pico-8 play session: hold ← + tap ❎

[t = 1 s] hold ← ~1s, tap ❎ ~2×
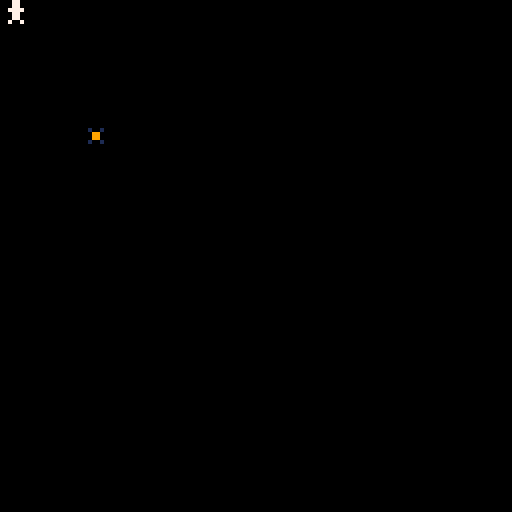
[t = 2 s] hold ← ~2s, tap ❎ ~4×
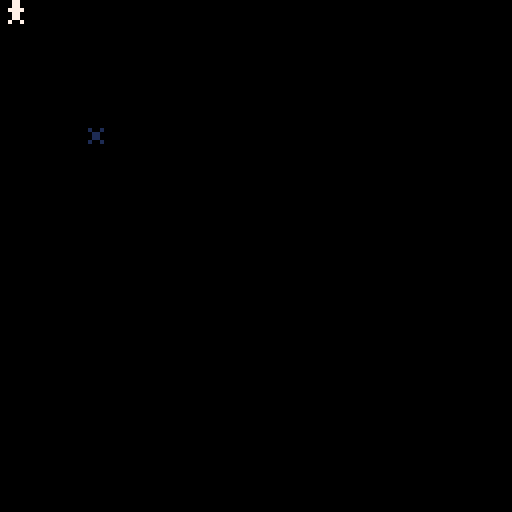

pico-8 cartridge
version 8
__lua__
actors={}

function _init()
 player_add(0,0)
 mine_add(20,30)
end

function _update()
 for a in all(actors) do
  a.update(a)
 end
end

function _draw()
 cls()
 for a in all(actors) do
  spr(a.spr+a.frame,a.x,a.y)
 end
end

function actor_add(x,y)
 a={}
 a.x=x
 a.y=y
 a.spr=0
 a.frame=0
 a.frames=1
 a.framet=0
 a.frametmax=30
 a.update=actor_update
 add(actors,a)
 return a
end

function actor_update(a)
 a.framet+=1
 if(a.framet>=a.frametmax)
 then
  a.framet=0
  a.frame+=1
  if(a.frame>=a.frames)
  then
   a.frame=0
  end
 end
end

function player_add(x,y)
 p=actor_add(x,y)
 p.spr=0
 return p
end

function mine_add(x,y)
 p=actor_add(x,y)
 p.spr=16
 p.frames=2
 return p
end
__gfx__
00077000000000000000000000000000000000000000000000000000000000000000000000000000000000000000000000000000000000000000000000000000
00077000000000000000000000000000000000000000000000000000000000000000000000000000000000000000000000000000000000000000000000000000
00777700000000000000000000000000000000000000000000000000000000000000000000000000000000000000000000000000000000000000000000000000
00077000000000000000000000000000000000000000000000000000000000000000000000000000000000000000000000000000000000000000000000000000
00077000000000000000000000000000000000000000000000000000000000000000000000000000000000000000000000000000000000000000000000000000
00700700000000000000000000000000000000000000000000000000000000000000000000000000000000000000000000000000000000000000000000000000
00000000000000000000000000000000000000000000000000000000000000000000000000000000000000000000000000000000000000000000000000000000
00000000000000000000000000000000000000000000000000000000000000000000000000000000000000000000000000000000000000000000000000000000
00000000000000000000000000000000000000000000000000000000000000000000000000000000000000000000000000000000000000000000000000000000
00000000000000000000000000000000000000000000000000000000000000000000000000000000000000000000000000000000000000000000000000000000
00100100001001000000000000000000000000000000000000000000000000000000000000000000000000000000000000000000000000000000000000000000
00011000000990000000000000000000000000000000000000000000000000000000000000000000000000000000000000000000000000000000000000000000
00011000000990000000000000000000000000000000000000000000000000000000000000000000000000000000000000000000000000000000000000000000
00100100001001000000000000000000000000000000000000000000000000000000000000000000000000000000000000000000000000000000000000000000
00000000000000000000000000000000000000000000000000000000000000000000000000000000000000000000000000000000000000000000000000000000
00000000000000000000000000000000000000000000000000000000000000000000000000000000000000000000000000000000000000000000000000000000
00000000000000000000000000000000000000000000000000000000000000000000000000000000000000000000000000000000000000000000000000000000
00000000000000000000000000000000000000000000000000000000000000000000000000000000000000000000000000000000000000000000000000000000
00000000000000000000000000000000000000000000000000000000000000000000000000000000000000000000000000000000000000000000000000000000
00000000000000000000000000000000000000000000000000000000000000000000000000000000000000000000000000000000000000000000000000000000
00000000000000000000000000000000000000000000000000000000000000000000000000000000000000000000000000000000000000000000000000000000
00000000000000000000000000000000000000000000000000000000000000000000000000000000000000000000000000000000000000000000000000000000
00000000000000000000000000000000000000000000000000000000000000000000000000000000000000000000000000000000000000000000000000000000
00000000000000000000000000000000000000000000000000000000000000000000000000000000000000000000000000000000000000000000000000000000
00000000000000000000000000000000000000000000000000000000000000000000000000000000000000000000000000000000000000000000000000000000
00000000000000000000000000000000000000000000000000000000000000000000000000000000000000000000000000000000000000000000000000000000
00000000000000000000000000000000000000000000000000000000000000000000000000000000000000000000000000000000000000000000000000000000
00000000000000000000000000000000000000000000000000000000000000000000000000000000000000000000000000000000000000000000000000000000
00000000000000000000000000000000000000000000000000000000000000000000000000000000000000000000000000000000000000000000000000000000
00000000000000000000000000000000000000000000000000000000000000000000000000000000000000000000000000000000000000000000000000000000
00000000000000000000000000000000000000000000000000000000000000000000000000000000000000000000000000000000000000000000000000000000
00000000000000000000000000000000000000000000000000000000000000000000000000000000000000000000000000000000000000000000000000000000
00000000000000000000000000000000000000000000000000000000000000000000000000000000000000000000000000000000000000000000000000000000
00000000000000000000000000000000000000000000000000000000000000000000000000000000000000000000000000000000000000000000000000000000
00000000000000000000000000000000000000000000000000000000000000000000000000000000000000000000000000000000000000000000000000000000
00000000000000000000000000000000000000000000000000000000000000000000000000000000000000000000000000000000000000000000000000000000
00000000000000000000000000000000000000000000000000000000000000000000000000000000000000000000000000000000000000000000000000000000
00000000000000000000000000000000000000000000000000000000000000000000000000000000000000000000000000000000000000000000000000000000
00000000000000000000000000000000000000000000000000000000000000000000000000000000000000000000000000000000000000000000000000000000
00000000000000000000000000000000000000000000000000000000000000000000000000000000000000000000000000000000000000000000000000000000
00000000000000000000000000000000000000000000000000000000000000000000000000000000000000000000000000000000000000000000000000000000
00000000000000000000000000000000000000000000000000000000000000000000000000000000000000000000000000000000000000000000000000000000
00000000000000000000000000000000000000000000000000000000000000000000000000000000000000000000000000000000000000000000000000000000
00000000000000000000000000000000000000000000000000000000000000000000000000000000000000000000000000000000000000000000000000000000
00000000000000000000000000000000000000000000000000000000000000000000000000000000000000000000000000000000000000000000000000000000
00000000000000000000000000000000000000000000000000000000000000000000000000000000000000000000000000000000000000000000000000000000
00000000000000000000000000000000000000000000000000000000000000000000000000000000000000000000000000000000000000000000000000000000
00000000000000000000000000000000000000000000000000000000000000000000000000000000000000000000000000000000000000000000000000000000
00000000000000000000000000000000000000000000000000000000000000000000000000000000000000000000000000000000000000000000000000000000
00000000000000000000000000000000000000000000000000000000000000000000000000000000000000000000000000000000000000000000000000000000
00000000000000000000000000000000000000000000000000000000000000000000000000000000000000000000000000000000000000000000000000000000
00000000000000000000000000000000000000000000000000000000000000000000000000000000000000000000000000000000000000000000000000000000
00000000000000000000000000000000000000000000000000000000000000000000000000000000000000000000000000000000000000000000000000000000
00000000000000000000000000000000000000000000000000000000000000000000000000000000000000000000000000000000000000000000000000000000
00000000000000000000000000000000000000000000000000000000000000000000000000000000000000000000000000000000000000000000000000000000
00000000000000000000000000000000000000000000000000000000000000000000000000000000000000000000000000000000000000000000000000000000
00000000000000000000000000000000000000000000000000000000000000000000000000000000000000000000000000000000000000000000000000000000
00000000000000000000000000000000000000000000000000000000000000000000000000000000000000000000000000000000000000000000000000000000
00000000000000000000000000000000000000000000000000000000000000000000000000000000000000000000000000000000000000000000000000000000
00000000000000000000000000000000000000000000000000000000000000000000000000000000000000000000000000000000000000000000000000000000
00000000000000000000000000000000000000000000000000000000000000000000000000000000000000000000000000000000000000000000000000000000
00000000000000000000000000000000000000000000000000000000000000000000000000000000000000000000000000000000000000000000000000000000
00000000000000000000000000000000000000000000000000000000000000000000000000000000000000000000000000000000000000000000000000000000
00000000000000000000000000000000000000000000000000000000000000000000000000000000000000000000000000000000000000000000000000000000
00000000000000000000000000000000000000000000000000000000000000000000000000000000000000000000000000000000000000000000000000000000
00000000000000000000000000000000000000000000000000000000000000000000000000000000000000000000000000000000000000000000000000000000
00000000000000000000000000000000000000000000000000000000000000000000000000000000000000000000000000000000000000000000000000000000
00000000000000000000000000000000000000000000000000000000000000000000000000000000000000000000000000000000000000000000000000000000
00000000000000000000000000000000000000000000000000000000000000000000000000000000000000000000000000000000000000000000000000000000
00000000000000000000000000000000000000000000000000000000000000000000000000000000000000000000000000000000000000000000000000000000
00000000000000000000000000000000000000000000000000000000000000000000000000000000000000000000000000000000000000000000000000000000
00000000000000000000000000000000000000000000000000000000000000000000000000000000000000000000000000000000000000000000000000000000
00000000000000000000000000000000000000000000000000000000000000000000000000000000000000000000000000000000000000000000000000000000
00000000000000000000000000000000000000000000000000000000000000000000000000000000000000000000000000000000000000000000000000000000
00000000000000000000000000000000000000000000000000000000000000000000000000000000000000000000000000000000000000000000000000000000
00000000000000000000000000000000000000000000000000000000000000000000000000000000000000000000000000000000000000000000000000000000
00000000000000000000000000000000000000000000000000000000000000000000000000000000000000000000000000000000000000000000000000000000
00000000000000000000000000000000000000000000000000000000000000000000000000000000000000000000000000000000000000000000000000000000
00000000000000000000000000000000000000000000000000000000000000000000000000000000000000000000000000000000000000000000000000000000
00000000000000000000000000000000000000000000000000000000000000000000000000000000000000000000000000000000000000000000000000000000
00000000000000000000000000000000000000000000000000000000000000000000000000000000000000000000000000000000000000000000000000000000
00000000000000000000000000000000000000000000000000000000000000000000000000000000000000000000000000000000000000000000000000000000
00000000000000000000000000000000000000000000000000000000000000000000000000000000000000000000000000000000000000000000000000000000
00000000000000000000000000000000000000000000000000000000000000000000000000000000000000000000000000000000000000000000000000000000
00000000000000000000000000000000000000000000000000000000000000000000000000000000000000000000000000000000000000000000000000000000
00000000000000000000000000000000000000000000000000000000000000000000000000000000000000000000000000000000000000000000000000000000
00000000000000000000000000000000000000000000000000000000000000000000000000000000000000000000000000000000000000000000000000000000
00000000000000000000000000000000000000000000000000000000000000000000000000000000000000000000000000000000000000000000000000000000
00000000000000000000000000000000000000000000000000000000000000000000000000000000000000000000000000000000000000000000000000000000
00000000000000000000000000000000000000000000000000000000000000000000000000000000000000000000000000000000000000000000000000000000
00000000000000000000000000000000000000000000000000000000000000000000000000000000000000000000000000000000000000000000000000000000
00000000000000000000000000000000000000000000000000000000000000000000000000000000000000000000000000000000000000000000000000000000
00000000000000000000000000000000000000000000000000000000000000000000000000000000000000000000000000000000000000000000000000000000
00000000000000000000000000000000000000000000000000000000000000000000000000000000000000000000000000000000000000000000000000000000
00000000000000000000000000000000000000000000000000000000000000000000000000000000000000000000000000000000000000000000000000000000
00000000000000000000000000000000000000000000000000000000000000000000000000000000000000000000000000000000000000000000000000000000
00000000000000000000000000000000000000000000000000000000000000000000000000000000000000000000000000000000000000000000000000000000
00000000000000000000000000000000000000000000000000000000000000000000000000000000000000000000000000000000000000000000000000000000
00000000000000000000000000000000000000000000000000000000000000000000000000000000000000000000000000000000000000000000000000000000
00000000000000000000000000000000000000000000000000000000000000000000000000000000000000000000000000000000000000000000000000000000
00000000000000000000000000000000000000000000000000000000000000000000000000000000000000000000000000000000000000000000000000000000
00000000000000000000000000000000000000000000000000000000000000000000000000000000000000000000000000000000000000000000000000000000
00000000000000000000000000000000000000000000000000000000000000000000000000000000000000000000000000000000000000000000000000000000
00000000000000000000000000000000000000000000000000000000000000000000000000000000000000000000000000000000000000000000000000000000
00000000000000000000000000000000000000000000000000000000000000000000000000000000000000000000000000000000000000000000000000000000
00000000000000000000000000000000000000000000000000000000000000000000000000000000000000000000000000000000000000000000000000000000
00000000000000000000000000000000000000000000000000000000000000000000000000000000000000000000000000000000000000000000000000000000
00000000000000000000000000000000000000000000000000000000000000000000000000000000000000000000000000000000000000000000000000000000
00000000000000000000000000000000000000000000000000000000000000000000000000000000000000000000000000000000000000000000000000000000
00000000000000000000000000000000000000000000000000000000000000000000000000000000000000000000000000000000000000000000000000000000
00000000000000000000000000000000000000000000000000000000000000000000000000000000000000000000000000000000000000000000000000000000
00000000000000000000000000000000000000000000000000000000000000000000000000000000000000000000000000000000000000000000000000000000
00000000000000000000000000000000000000000000000000000000000000000000000000000000000000000000000000000000000000000000000000000000
00000000000000000000000000000000000000000000000000000000000000000000000000000000000000000000000000000000000000000000000000000000
00000000000000000000000000000000000000000000000000000000000000000000000000000000000000000000000000000000000000000000000000000000
00000000000000000000000000000000000000000000000000000000000000000000000000000000000000000000000000000000000000000000000000000000
00000000000000000000000000000000000000000000000000000000000000000000000000000000000000000000000000000000000000000000000000000000
00000000000000000000000000000000000000000000000000000000000000000000000000000000000000000000000000000000000000000000000000000000
00000000000000000000000000000000000000000000000000000000000000000000000000000000000000000000000000000000000000000000000000000000
00000000000000000000000000000000000000000000000000000000000000000000000000000000000000000000000000000000000000000000000000000000
00000000000000000000000000000000000000000000000000000000000000000000000000000000000000000000000000000000000000000000000000000000
00000000000000000000000000000000000000000000000000000000000000000000000000000000000000000000000000000000000000000000000000000000
00000000000000000000000000000000000000000000000000000000000000000000000000000000000000000000000000000000000000000000000000000000
00000000000000000000000000000000000000000000000000000000000000000000000000000000000000000000000000000000000000000000000000000000
00000000000000000000000000000000000000000000000000000000000000000000000000000000000000000000000000000000000000000000000000000000
00000000000000000000000000000000000000000000000000000000000000000000000000000000000000000000000000000000000000000000000000000000
00000000000000000000000000000000000000000000000000000000000000000000000000000000000000000000000000000000000000000000000000000000
00000000000000000000000000000000000000000000000000000000000000000000000000000000000000000000000000000000000000000000000000000000
__gff__
0000000000000000000000000000000000000000000000000000000000000000000000000000000000000000000000000000000000000000000000000000000000000000000000000000000000000000000000000000000000000000000000000000000000000000000000000000000000000000000000000000000000000000
0000000000000000000000000000000000000000000000000000000000000000000000000000000000000000000000000000000000000000000000000000000000000000000000000000000000000000000000000000000000000000000000000000000000000000000000000000000000000000000000000000000000000000
__map__
0000000000000000000000000000000000000000000000000000000000000000000000000000000000000000000000000000000000000000000000000000000000000000000000000000000000000000000000000000000000000000000000000000000000000000000000000000000000000000000000000000000000000000
0000000000000000000000000000000000000000000000000000000000000000000000000000000000000000000000000000000000000000000000000000000000000000000000000000000000000000000000000000000000000000000000000000000000000000000000000000000000000000000000000000000000000000
0000000000000000000000000000000000000000000000000000000000000000000000000000000000000000000000000000000000000000000000000000000000000000000000000000000000000000000000000000000000000000000000000000000000000000000000000000000000000000000000000000000000000000
0000000000000000000000000000000000000000000000000000000000000000000000000000000000000000000000000000000000000000000000000000000000000000000000000000000000000000000000000000000000000000000000000000000000000000000000000000000000000000000000000000000000000000
0000000000000000000000000000000000000000000000000000000000000000000000000000000000000000000000000000000000000000000000000000000000000000000000000000000000000000000000000000000000000000000000000000000000000000000000000000000000000000000000000000000000000000
0000000000000000000000000000000000000000000000000000000000000000000000000000000000000000000000000000000000000000000000000000000000000000000000000000000000000000000000000000000000000000000000000000000000000000000000000000000000000000000000000000000000000000
0000000000000000000000000000000000000000000000000000000000000000000000000000000000000000000000000000000000000000000000000000000000000000000000000000000000000000000000000000000000000000000000000000000000000000000000000000000000000000000000000000000000000000
0000000000000000000000000000000000000000000000000000000000000000000000000000000000000000000000000000000000000000000000000000000000000000000000000000000000000000000000000000000000000000000000000000000000000000000000000000000000000000000000000000000000000000
0000000000000000000000000000000000000000000000000000000000000000000000000000000000000000000000000000000000000000000000000000000000000000000000000000000000000000000000000000000000000000000000000000000000000000000000000000000000000000000000000000000000000000
0000000000000000000000000000000000000000000000000000000000000000000000000000000000000000000000000000000000000000000000000000000000000000000000000000000000000000000000000000000000000000000000000000000000000000000000000000000000000000000000000000000000000000
0000000000000000000000000000000000000000000000000000000000000000000000000000000000000000000000000000000000000000000000000000000000000000000000000000000000000000000000000000000000000000000000000000000000000000000000000000000000000000000000000000000000000000
0000000000000000000000000000000000000000000000000000000000000000000000000000000000000000000000000000000000000000000000000000000000000000000000000000000000000000000000000000000000000000000000000000000000000000000000000000000000000000000000000000000000000000
0000000000000000000000000000000000000000000000000000000000000000000000000000000000000000000000000000000000000000000000000000000000000000000000000000000000000000000000000000000000000000000000000000000000000000000000000000000000000000000000000000000000000000
0000000000000000000000000000000000000000000000000000000000000000000000000000000000000000000000000000000000000000000000000000000000000000000000000000000000000000000000000000000000000000000000000000000000000000000000000000000000000000000000000000000000000000
0000000000000000000000000000000000000000000000000000000000000000000000000000000000000000000000000000000000000000000000000000000000000000000000000000000000000000000000000000000000000000000000000000000000000000000000000000000000000000000000000000000000000000
0000000000000000000000000000000000000000000000000000000000000000000000000000000000000000000000000000000000000000000000000000000000000000000000000000000000000000000000000000000000000000000000000000000000000000000000000000000000000000000000000000000000000000
0000000000000000000000000000000000000000000000000000000000000000000000000000000000000000000000000000000000000000000000000000000000000000000000000000000000000000000000000000000000000000000000000000000000000000000000000000000000000000000000000000000000000000
0000000000000000000000000000000000000000000000000000000000000000000000000000000000000000000000000000000000000000000000000000000000000000000000000000000000000000000000000000000000000000000000000000000000000000000000000000000000000000000000000000000000000000
0000000000000000000000000000000000000000000000000000000000000000000000000000000000000000000000000000000000000000000000000000000000000000000000000000000000000000000000000000000000000000000000000000000000000000000000000000000000000000000000000000000000000000
0000000000000000000000000000000000000000000000000000000000000000000000000000000000000000000000000000000000000000000000000000000000000000000000000000000000000000000000000000000000000000000000000000000000000000000000000000000000000000000000000000000000000000
0000000000000000000000000000000000000000000000000000000000000000000000000000000000000000000000000000000000000000000000000000000000000000000000000000000000000000000000000000000000000000000000000000000000000000000000000000000000000000000000000000000000000000
0000000000000000000000000000000000000000000000000000000000000000000000000000000000000000000000000000000000000000000000000000000000000000000000000000000000000000000000000000000000000000000000000000000000000000000000000000000000000000000000000000000000000000
0000000000000000000000000000000000000000000000000000000000000000000000000000000000000000000000000000000000000000000000000000000000000000000000000000000000000000000000000000000000000000000000000000000000000000000000000000000000000000000000000000000000000000
0000000000000000000000000000000000000000000000000000000000000000000000000000000000000000000000000000000000000000000000000000000000000000000000000000000000000000000000000000000000000000000000000000000000000000000000000000000000000000000000000000000000000000
0000000000000000000000000000000000000000000000000000000000000000000000000000000000000000000000000000000000000000000000000000000000000000000000000000000000000000000000000000000000000000000000000000000000000000000000000000000000000000000000000000000000000000
0000000000000000000000000000000000000000000000000000000000000000000000000000000000000000000000000000000000000000000000000000000000000000000000000000000000000000000000000000000000000000000000000000000000000000000000000000000000000000000000000000000000000000
0000000000000000000000000000000000000000000000000000000000000000000000000000000000000000000000000000000000000000000000000000000000000000000000000000000000000000000000000000000000000000000000000000000000000000000000000000000000000000000000000000000000000000
0000000000000000000000000000000000000000000000000000000000000000000000000000000000000000000000000000000000000000000000000000000000000000000000000000000000000000000000000000000000000000000000000000000000000000000000000000000000000000000000000000000000000000
0000000000000000000000000000000000000000000000000000000000000000000000000000000000000000000000000000000000000000000000000000000000000000000000000000000000000000000000000000000000000000000000000000000000000000000000000000000000000000000000000000000000000000
0000000000000000000000000000000000000000000000000000000000000000000000000000000000000000000000000000000000000000000000000000000000000000000000000000000000000000000000000000000000000000000000000000000000000000000000000000000000000000000000000000000000000000
0000000000000000000000000000000000000000000000000000000000000000000000000000000000000000000000000000000000000000000000000000000000000000000000000000000000000000000000000000000000000000000000000000000000000000000000000000000000000000000000000000000000000000
0000000000000000000000000000000000000000000000000000000000000000000000000000000000000000000000000000000000000000000000000000000000000000000000000000000000000000000000000000000000000000000000000000000000000000000000000000000000000000000000000000000000000000
